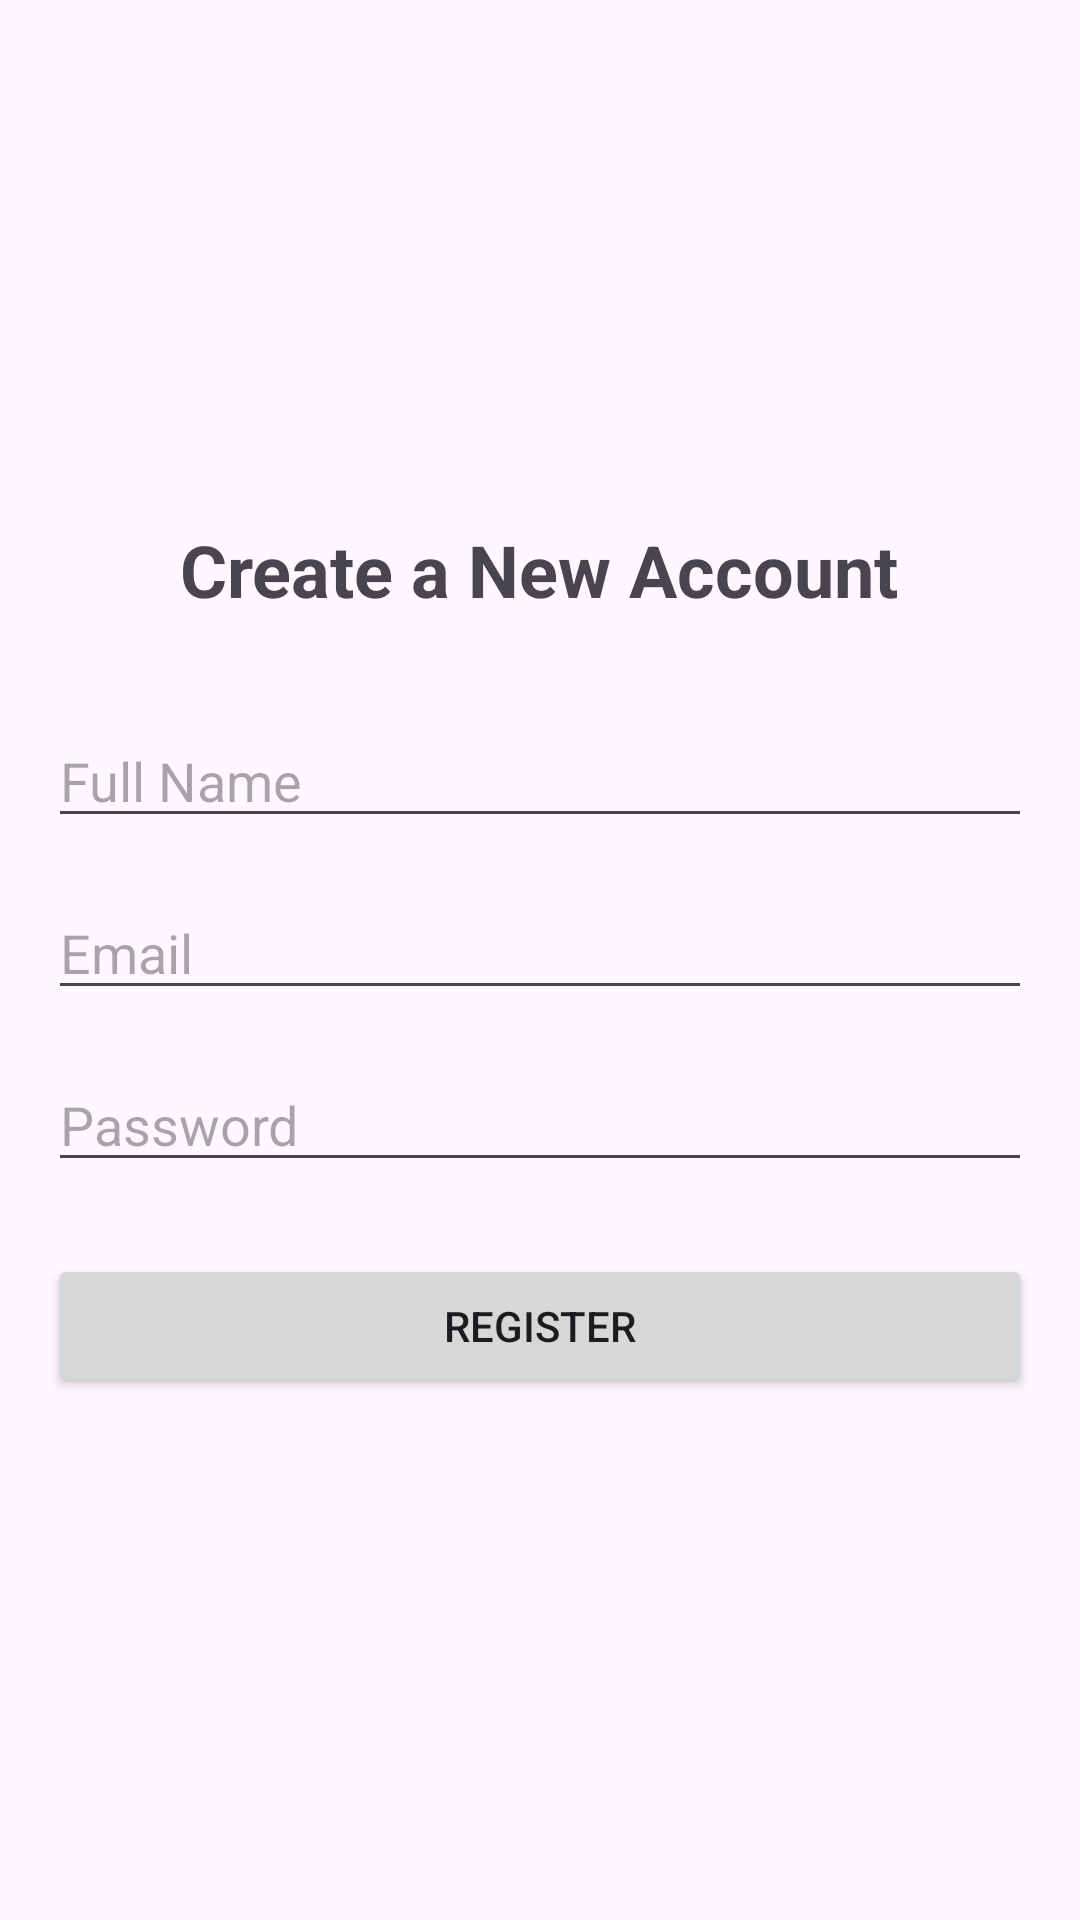

This screen was rendered from an Android layout file. Write that file and the resources it references.
<!-- AndroidManifest.xml: application theme Theme.Skinify -->
<!-- res/layout/activity_registration.xml -->
<?xml version="1.0" encoding="utf-8"?>
<LinearLayout xmlns:android="http://schemas.android.com/apk/res/android"
    xmlns:tools="http://schemas.android.com/tools"
    android:layout_width="match_parent"
    android:layout_height="match_parent"
    android:gravity="center"
    android:orientation="vertical"
    android:padding="16dp"
    tools:context=".RegistrationActivity">

    <TextView
        android:layout_width="wrap_content"
        android:layout_height="wrap_content"
        android:layout_marginBottom="32dp"
        android:text="Create a New Account"
        android:textSize="24sp"
        android:textStyle="bold" />

    <EditText
        android:id="@+id/et_name"
        android:layout_width="match_parent"
        android:layout_height="wrap_content"
        android:hint="Full Name"
        android:inputType="textPersonName" />

    <EditText
        android:id="@+id/et_email"
        android:layout_width="match_parent"
        android:layout_height="wrap_content"
        android:layout_marginTop="16dp"
        android:hint="Email"
        android:inputType="textEmailAddress" />

    <EditText
        android:id="@+id/et_password"
        android:layout_width="match_parent"
        android:layout_height="wrap_content"
        android:layout_marginTop="16dp"
        android:hint="Password"
        android:inputType="textPassword" />

    <Button
        android:id="@+id/btn_register"
        android:layout_width="match_parent"
        android:layout_height="wrap_content"
        android:layout_marginTop="24dp"
        android:text="Register" />

</LinearLayout>
<!-- resources referenced by this layout -->
<resources>
  <style name="Theme.Skinify" parent="Base.Theme.Skinify" />
  <style name="Base.Theme.Skinify" parent="Theme.Material3.DayNight.NoActionBar">
          
          
      </style>
</resources>
